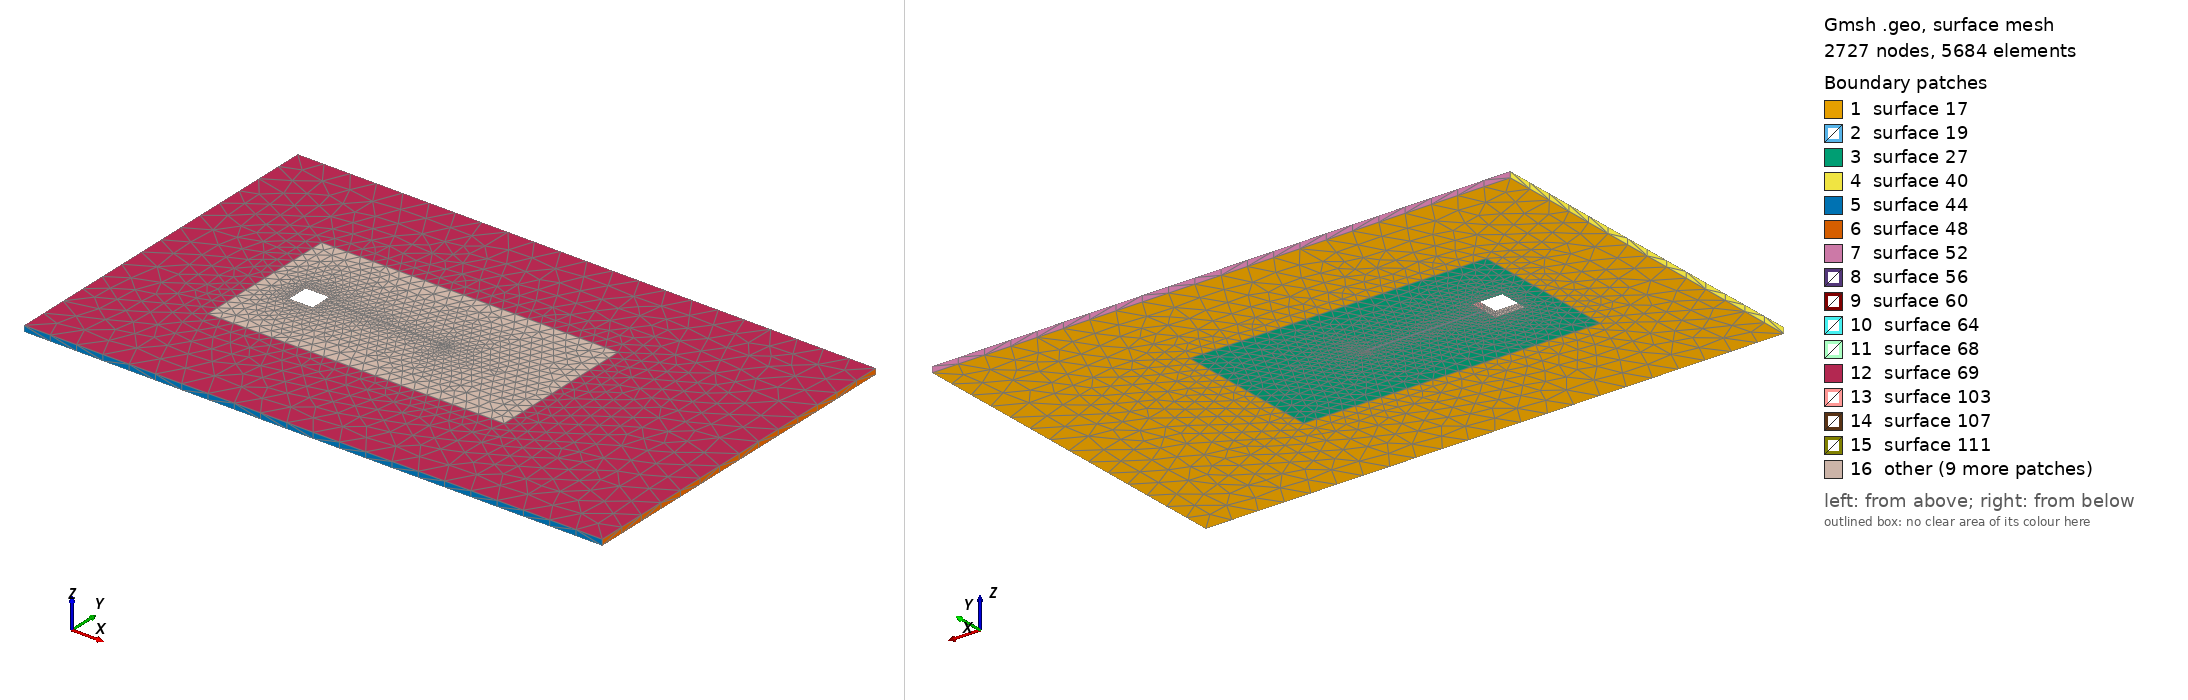

Gmsh geometry script, surface-meshed: 2727 nodes, 5684 surface elements. Boundary patches (legend numbers): 1 surface 17, 2 surface 19, 3 surface 27, 4 surface 40, 5 surface 44, 6 surface 48, 7 surface 52, 8 surface 56, 9 surface 60, 10 surface 64, 11 surface 68, 12 surface 69, 13 surface 103, 14 surface 107, 15 surface 111, 16 other. Left view from above one corner, right view from below the opposite corner. The script declares no physical surfaces, so the legend lists its geometric surfaces. The drawing asked Gmsh for element sizes between 1% and 20% of the model's largest extent; the script's own settings can give other sizes.

=== meshFS.geo (drawn) ===
//
mesh_s1 = 0.9;
mesh_s2 = 0.45;
mesh_s3 = 0.06;



H  = 12.0;
L  = 19.5;
l  = 4; 
h = 0.06;
d  = 4.5;

Cx  = 5;
Cy  = 6;
r   = 0.5;

Ccx = 8.5;
Ccy = 6;
dc  = 5;
hc  = 2.5;


Point(1) = {0, 0,    0, mesh_s1};
Point(2) = {L, 0,    0, mesh_s1};


Point(3) = {L, H,    0, mesh_s1};
Point(4) = {0, H,    0, mesh_s1};



Point(5) = {Cx-r, Cy-r, 0, mesh_s3};
Point(6) = {Cx+r, Cy-r, 0, mesh_s3};
Point(7) = {Cx+r, Cy+r, 0, mesh_s3};
Point(8) = {Cx-r, Cy+r, 0, mesh_s3};
Point(9) = {Cx+r, Cy+h/2, 0, mesh_s3};
Point(10) = {Cx+r, Cy-h/2, 0, mesh_s3};


Point(11) = {Cx+r+l, Cy-h/2, 0, mesh_s3};
Point(12) = {Cx+r+l, Cy+h/2, 0, mesh_s3};
Point(13) = {Cx+r+l, Cy, 0, mesh_s3};


Point(21) = {Ccx-dc, Ccy-hc,    0, mesh_s2};
Point(22) = {Ccx+dc, Ccy-hc,    0, mesh_s2};
Point(23) = {Ccx+dc, Ccy+hc,    0, mesh_s2};
Point(24) = {Ccx-dc, Ccy+hc,    0, mesh_s2};

Line(1) = {1, 2};
Line(2) = {2, 3};
Line(3) = {3, 4};
Line(4) = {4, 1};

Line(5) = {5, 6};
Line(6) = {6, 10};
Line(7) = {9, 7};
Line(8) = {7, 8};
Line(9) = {8, 5};


Line(10) = {10, 11};
Line(11) = {11, 13};
Line(12) = {13, 12};
Line(13) = {12, 9};
Line(14) = {9, 10};
Line Loop(15) = {4, 1, 2, 3};
Line Loop(16) = {8, 9, 5, 6, 10, 11, 12, 13, 7};


Line(21) = {21, 22};
Line(22) = {22, 23};
Line(23) = {23, 24};
Line(24) = {24, 21};

Line Loop(25) = {24, 21, 22, 23};


Plane Surface(17) = {15, 25};
Plane Surface(27) = {25, 16};

Line Loop(18) = {13, 14, 10, 11, 12};
Plane Surface(19) = {18};


Extrude {0, 0, 0.2} {
  Surface{17, 27,19};
}
//Physical Surface(1) = {40};// inflow
//Physical Surface(2) = {48};// outflow
//Physical Surface(3) = {69, 136, 17, 27};// laterali
//Physical Surface(4) = {52, 44};// top / bottom

//Physical Surface(5) = {135, 131, 127, 123, 103};// obstacle
//Physical Surface(6) = {107, 119, 111, 115};// FSI interface
//Physical Volume(1) = {2, 1};// Fluid volume

//Physical Surface(7) = {39};// beam clamped
//Physical Surface(8) = {163, 19};// beam

/*
Line Loop(164) = {118, -139, -102, 14};
Plane Surface(165) = {164};

Delete {
  Volume{3};
}
Surface Loop(166) = {150, 119, 115, 111, 107, 19, 163};
Volume(4) = {166};
*/
